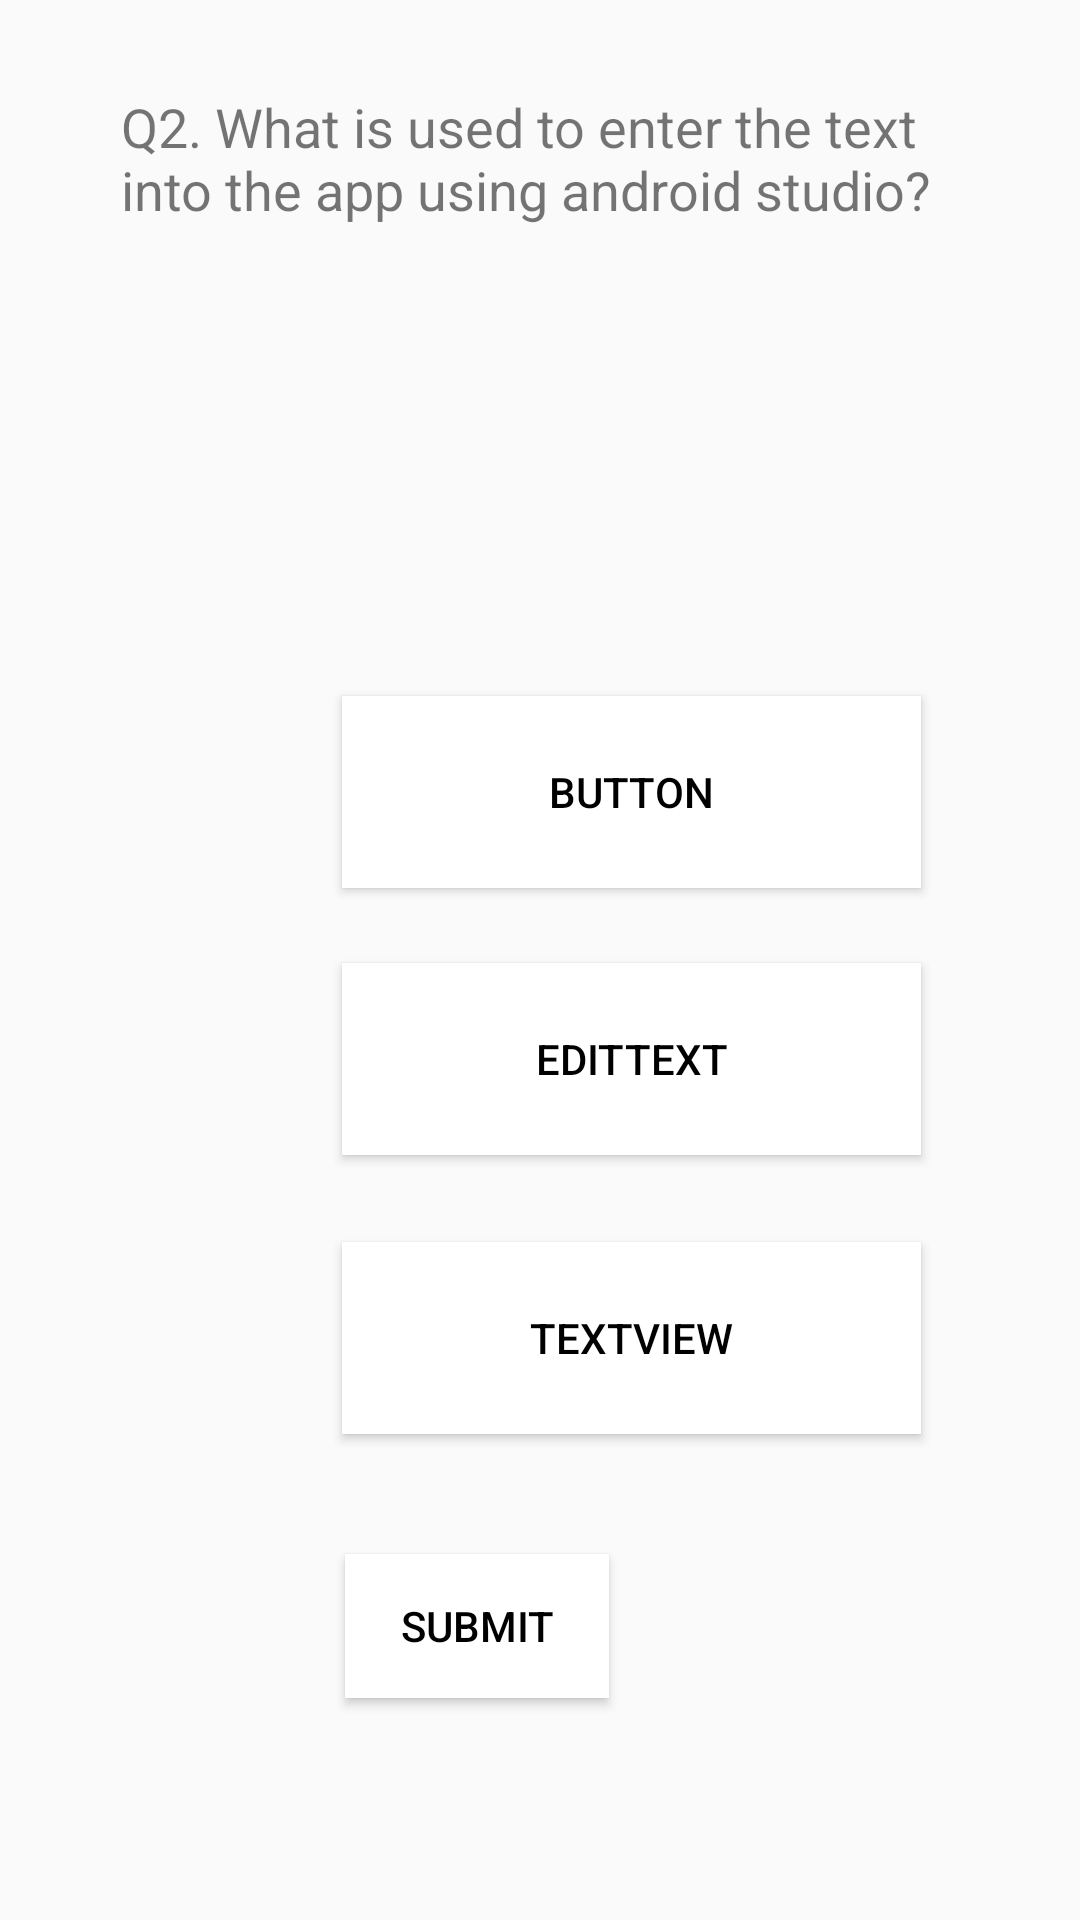

Produce the Android XML layout that renders to this screen, including the resource entries it uses.
<!-- AndroidManifest.xml: application theme Theme.Quiz_App -->
<!-- res/layout/activity_question2.xml -->
<?xml version="1.0" encoding="utf-8"?>

<androidx.constraintlayout.widget.ConstraintLayout xmlns:android="http://schemas.android.com/apk/res/android"
    xmlns:app="http://schemas.android.com/apk/res-auto"
    xmlns:tools="http://schemas.android.com/tools"
    android:layout_width="match_parent"
    android:layout_height="match_parent"
    tools:context=".question2">

    <TextView
        android:id="@+id/username1"
        android:layout_width="wrap_content"
        android:layout_height="wrap_content"
        android:layout_marginStart="23dp"
        android:layout_marginTop="28dp"
        android:layout_marginEnd="331dp"
        android:layout_marginBottom="684dp"
        android:text="TextView"
        app:layout_constraintBottom_toBottomOf="parent"
        app:layout_constraintEnd_toEndOf="parent"
        app:layout_constraintStart_toStartOf="parent"
        app:layout_constraintTop_toTopOf="parent" />

    <ProgressBar
        android:id="@+id/progressBar"
        style="?android:attr/progressBarStyleHorizontal"
        android:layout_width="360dp"
        android:layout_height="wrap_content"
        android:layout_marginStart="24dp"
        android:layout_marginTop="11dp"
        android:layout_marginEnd="27dp"
        android:layout_marginBottom="656dp"
        app:layout_constraintBottom_toBottomOf="parent"
        app:layout_constraintEnd_toEndOf="parent"
        app:layout_constraintStart_toStartOf="parent"
        app:layout_constraintTop_toBottomOf="@+id/username1" />

    <TextView
        android:id="@+id/textView2"
        android:layout_width="283dp"
        android:layout_height="153dp"
        android:layout_marginStart="26dp"
        android:layout_marginTop="40dp"
        android:layout_marginEnd="20dp"
        android:layout_marginBottom="391dp"
        android:text="Q2. What is used to enter the text into the app using android studio?"
        android:textSize="18sp"
        app:layout_constraintBottom_toBottomOf="parent"
        app:layout_constraintEnd_toEndOf="parent"
        app:layout_constraintHorizontal_bias="0.463"
        app:layout_constraintStart_toStartOf="parent"
        app:layout_constraintTop_toBottomOf="@+id/progressBar"
        app:layout_constraintVertical_bias="0.125" />

    <Button
        android:id="@+id/button3"
        android:layout_width="193dp"
        android:layout_height="64dp"
        android:layout_marginStart="114dp"
        android:layout_marginTop="29dp"
        android:layout_marginEnd="104dp"
        android:layout_marginBottom="94dp"
        android:background="@color/white"
        android:text="TextView"
        android:onClick="answer3"
        android:textColor="@color/black"
        app:layout_constraintBottom_toBottomOf="parent"
        app:layout_constraintEnd_toEndOf="parent"
        app:layout_constraintHorizontal_bias="0.0"
        app:layout_constraintStart_toStartOf="parent"
        app:layout_constraintTop_toBottomOf="@+id/button2"
        app:layout_constraintVertical_bias="0.0" />

    <Button
        android:id="@+id/button2"
        android:layout_width="193dp"
        android:layout_height="64dp"
        android:layout_marginStart="114dp"
        android:layout_marginTop="25dp"
        android:layout_marginEnd="104dp"
        android:layout_marginBottom="187dp"
        android:background="@color/white"
        android:onClick="answer2"
        android:text="EditText"
        android:textColor="@color/black"
        app:layout_constraintBottom_toBottomOf="parent"
        app:layout_constraintEnd_toEndOf="parent"
        app:layout_constraintHorizontal_bias="0.0"
        app:layout_constraintStart_toStartOf="parent"
        app:layout_constraintTop_toBottomOf="@+id/button"
        app:layout_constraintVertical_bias="0.0" />

    <Button
        android:id="@+id/button"
        android:layout_width="193dp"
        android:layout_height="64dp"
        android:layout_marginStart="114dp"
        android:layout_marginTop="49dp"
        android:layout_marginEnd="104dp"
        android:layout_marginBottom="277dp"
        android:background="@color/white"
        android:onClick="answer1"
        android:text="Button"
        android:textColor="@color/black"
        app:layout_constraintBottom_toBottomOf="parent"
        app:layout_constraintEnd_toEndOf="parent"
        app:layout_constraintHorizontal_bias="0.0"
        app:layout_constraintStart_toStartOf="parent"
        app:layout_constraintTop_toBottomOf="@+id/textView2"
        app:layout_constraintVertical_bias="0.0" />

    <Button
        android:id="@+id/button7"
        android:layout_width="wrap_content"
        android:layout_height="wrap_content"
        android:layout_marginStart="161dp"
        android:layout_marginTop="40dp"
        android:layout_marginEnd="157dp"
        android:layout_marginBottom="27dp"
        android:background="@color/white"
        android:onClick="submit1"
        android:text="Submit"
        android:textColor="@color/black"
        app:layout_constraintBottom_toBottomOf="parent"
        app:layout_constraintEnd_toEndOf="parent"
        app:layout_constraintHorizontal_bias="1.0"
        app:layout_constraintStart_toStartOf="parent"
        app:layout_constraintTop_toBottomOf="@+id/button3"
        app:layout_constraintVertical_bias="0.0" />

</androidx.constraintlayout.widget.ConstraintLayout>
<!-- resources referenced by this layout -->
<resources>
  <color name="black">#FF000000</color>
  <color name="white">#FFFFFFFF</color>
  <style name="Theme.Quiz_App" parent="Theme.AppCompat.DayNight.DarkActionBar">
          
          <item name="colorPrimary">@color/purple_500</item>
          <item name="colorPrimaryVariant">@color/purple_700</item>
          <item name="colorOnPrimary">@color/white</item>
          
          <item name="colorSecondary">@color/teal_200</item>
          <item name="colorSecondaryVariant">@color/teal_700</item>
          <item name="colorOnSecondary">@color/black</item>
          
          <item name="android:statusBarColor" tools:targetApi="l">?attr/colorPrimaryVariant</item>
          
      </style>
  <color name="purple_500">#FF6200EE</color>
  <color name="purple_700">#FF3700B3</color>
  <color name="teal_200">#FF03DAC5</color>
  <color name="teal_700">#FF018786</color>
</resources>
